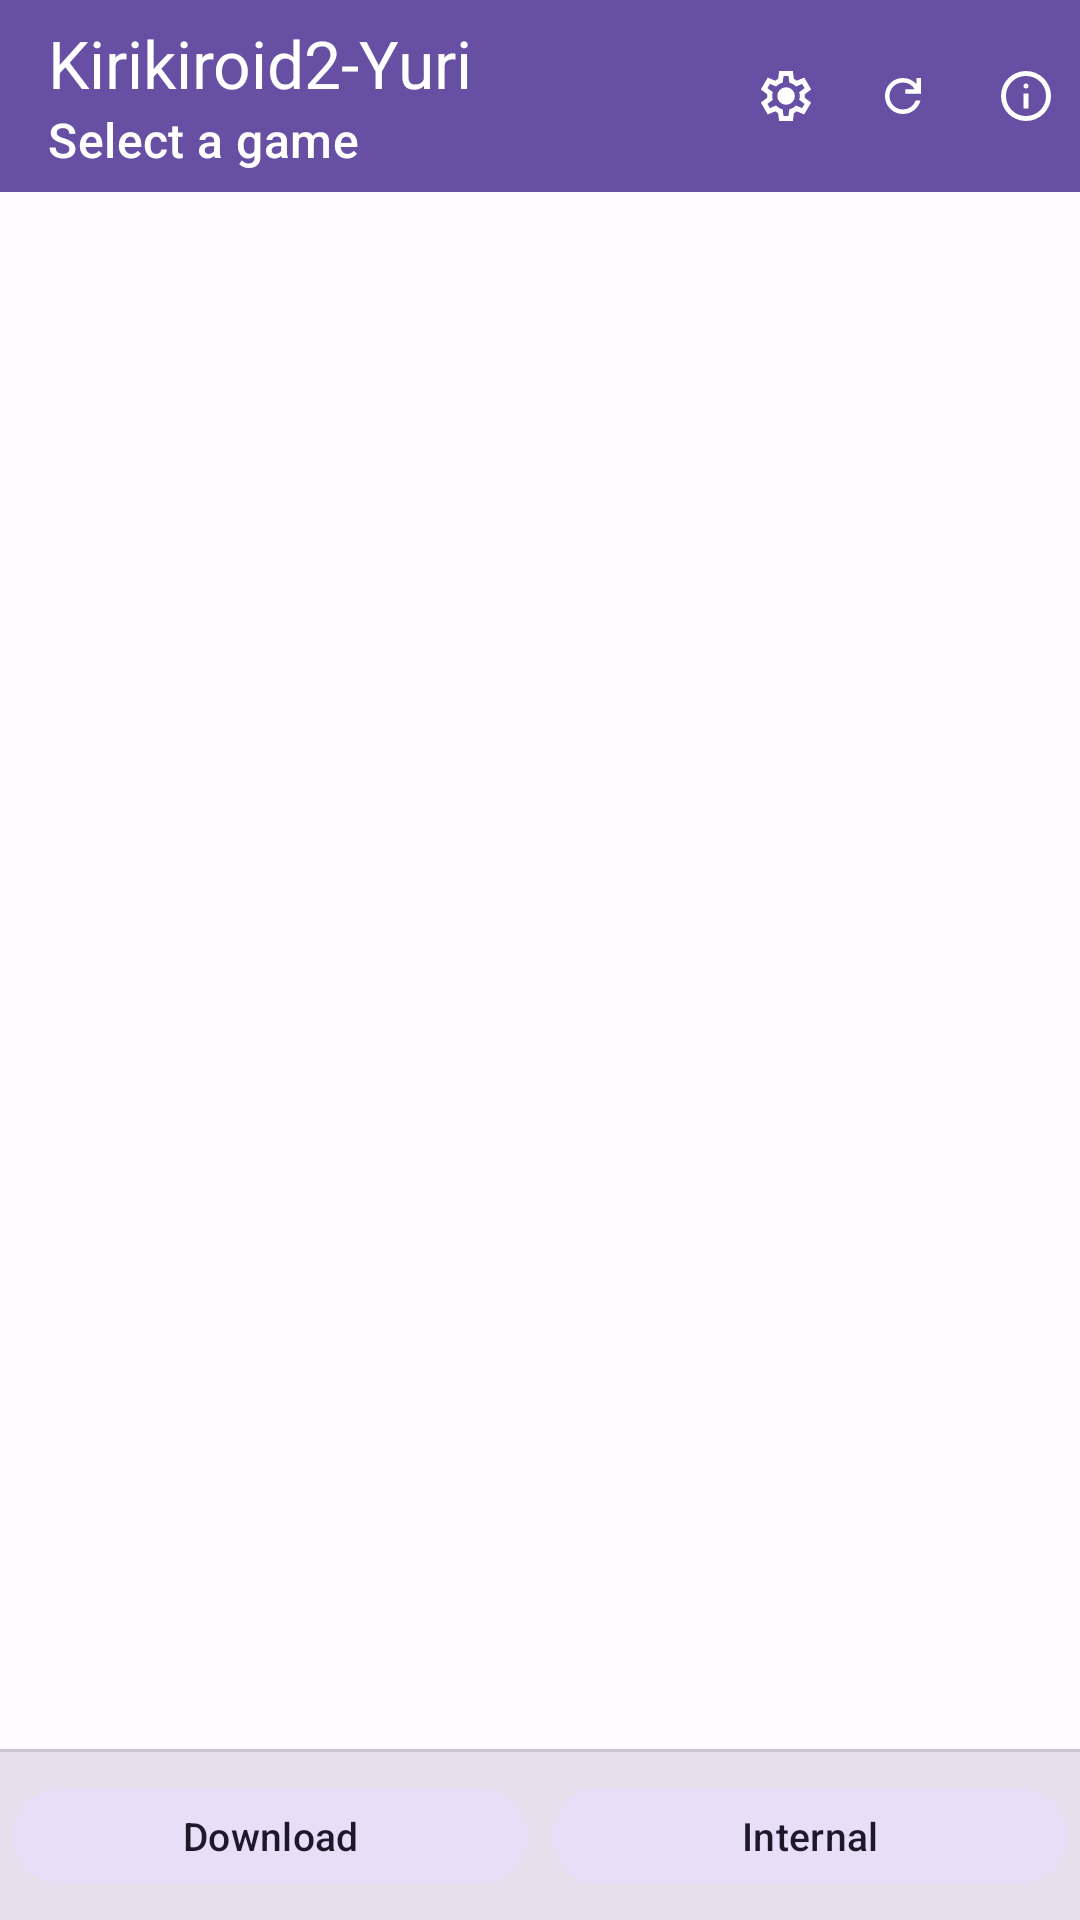

Produce the Android XML layout that renders to this screen, including the resource entries it uses.
<!-- AndroidManifest.xml: activity theme LauncherTheme -->
<!-- res/layout/activity_launcher.xml -->
<?xml version="1.0" encoding="utf-8"?>
<LinearLayout xmlns:android="http://schemas.android.com/apk/res/android"
	xmlns:app="http://schemas.android.com/apk/res-auto"
	android:layout_width="match_parent"
	android:layout_height="match_parent"
	android:orientation="vertical"
	android:background="?attr/colorSurface">

	<com.google.android.material.appbar.MaterialToolbar
		android:id="@+id/toolbar"
		android:layout_width="match_parent"
		android:layout_height="?attr/actionBarSize"
		android:background="?attr/colorPrimary"
		app:title="Kirikiroid2-Yuri"
		app:titleTextColor="@color/on_primary"
		app:subtitleTextColor="@color/on_primary"
		app:subtitle="Select a game">

		<LinearLayout
			android:layout_width="wrap_content"
			android:layout_height="match_parent"
			android:orientation="horizontal"
			android:layout_gravity="end">

			<com.google.android.material.button.MaterialButton
				android:id="@+id/btnSettings"
				style="@style/Widget.Material3.Button.TextButton"
				android:layout_width="40dp"
				android:layout_height="40dp"
				android:layout_gravity="center"
				android:insetTop="0dp"
				android:insetBottom="0dp"
				app:icon="@drawable/ic_settings"
				app:iconSize="20dp"
				app:iconTint="@color/on_primary" />

			<com.google.android.material.button.MaterialButton
				android:id="@+id/btnLogcat"
				style="@style/Widget.Material3.Button.TextButton"
				android:layout_width="40dp"
				android:layout_height="40dp"
				android:layout_gravity="center"
				android:insetTop="0dp"
				android:insetBottom="0dp"
				app:icon="@drawable/ic_refresh"
				app:iconSize="18dp"
				app:iconTint="@color/on_primary" />

			<com.google.android.material.button.MaterialButton
				android:id="@+id/btnAbout"
				style="@style/Widget.Material3.Button.TextButton"
				android:layout_width="40dp"
				android:layout_height="40dp"
				android:layout_gravity="center"
				android:insetTop="0dp"
				android:insetBottom="0dp"
				app:icon="@drawable/ic_info"
				app:iconSize="20dp"
				app:iconTint="@color/on_primary" />
		</LinearLayout>
	</com.google.android.material.appbar.MaterialToolbar>

	<HorizontalScrollView
		android:id="@+id/breadcrumbScroll"
		android:layout_width="match_parent"
		android:layout_height="wrap_content"
		android:scrollbars="none"
		android:background="?attr/colorSurfaceVariant"
		android:paddingStart="12dp"
		android:paddingEnd="12dp">

		<LinearLayout
			android:id="@+id/breadcrumbContainer"
			android:layout_width="wrap_content"
			android:layout_height="wrap_content"
			android:orientation="horizontal"
			android:gravity="center_vertical" />
	</HorizontalScrollView>

	<com.google.android.material.card.MaterialCardView
		android:id="@+id/recentCard"
		android:layout_width="match_parent"
		android:layout_height="wrap_content"
		android:layout_margin="8dp"
		android:visibility="gone"
		app:cardCornerRadius="12dp"
		app:cardElevation="2dp"
		app:strokeWidth="0dp">

		<LinearLayout
			android:layout_width="match_parent"
			android:layout_height="wrap_content"
			android:orientation="vertical">

			<TextView
				android:layout_width="match_parent"
				android:layout_height="wrap_content"
				android:padding="12dp"
				android:paddingBottom="4dp"
				android:text="Recent Games"
				android:textSize="13sp"
				android:textColor="?attr/colorPrimary"
				android:textStyle="bold" />

			<androidx.recyclerview.widget.RecyclerView
				android:id="@+id/recentList"
				android:layout_width="match_parent"
				android:layout_height="wrap_content"
				android:maxHeight="200dp"
				android:nestedScrollingEnabled="false" />
		</LinearLayout>
	</com.google.android.material.card.MaterialCardView>

	<androidx.recyclerview.widget.RecyclerView
		android:id="@+id/fileList"
		android:layout_width="match_parent"
		android:layout_height="0dp"
		android:layout_weight="1"
		android:background="?attr/colorSurface" />

	<com.google.android.material.divider.MaterialDivider
		android:layout_width="match_parent"
		android:layout_height="1dp" />

	<LinearLayout
		android:layout_width="match_parent"
		android:layout_height="56dp"
		android:orientation="horizontal"
		android:background="?attr/colorSurfaceVariant"
		android:gravity="center">

		<com.google.android.material.button.MaterialButton
			android:id="@+id/btnDownload"
			style="@style/Widget.Material3.Button.TonalButton"
			android:layout_width="0dp"
			android:layout_height="40dp"
			android:layout_weight="1"
			android:layout_margin="4dp"
			android:text="Download"
			android:textSize="13sp" />

		<com.google.android.material.button.MaterialButton
			android:id="@+id/btnRoot"
			style="@style/Widget.Material3.Button.TonalButton"
			android:layout_width="0dp"
			android:layout_height="40dp"
			android:layout_weight="1"
			android:layout_margin="4dp"
			android:text="Internal"
			android:textSize="13sp" />
	</LinearLayout>
</LinearLayout>
<!-- resources referenced by this layout -->
<resources>
  <color name="on_primary">#FFFFFF</color>
  <!-- drawable ic_info (drawable) -->
  <?xml version="1.0" encoding="utf-8"?>
  <vector xmlns:android="http://schemas.android.com/apk/res/android"
      android:width="24dp"
      android:height="24dp"
      android:viewportWidth="960"
      android:viewportHeight="960">
      <group
          android:translateX="0"
          android:translateY="960">
          <path
              android:fillColor="@color/on_surface_variant"
              android:pathData="M440-280h80v-240h-80v240Zm68.5-331.5Q520-623 520-640t-11.5-28.5Q497-680 480-680t-28.5 11.5Q440-657 440-640t11.5 28.5Q463-600 480-600t28.5-11.5ZM480-80q-83 0-156-31.5T197-197q-54-54-85.5-127T80-480q0-83 31.5-156T197-763q54-54 127-85.5T480-880q83 0 156 31.5T763-763q54 54 85.5 127T880-480q0 83-31.5 156T763-197q-54 54-127 85.5T480-80Zm0-80q134 0 227-93t93-227q0-134-93-227t-227-93q-134 0-227 93t-93 227q0 134 93 227t227 93Zm0-320Z"/>
      </group>
  </vector>
  <!-- drawable ic_refresh (drawable) -->
  <?xml version="1.0" encoding="utf-8"?>
  <vector xmlns:android="http://schemas.android.com/apk/res/android"
      android:width="24dp"
      android:height="24dp"
      android:viewportWidth="960"
      android:viewportHeight="960">
      <group
          android:translateX="0"
          android:translateY="960">
          <path
              android:fillColor="@color/on_surface_variant"
              android:pathData="M480-160q-134 0-227-93t-93-227q0-134 93-227t227-93q69 0 132 28.5T720-690v-110h80v280H520v-80h168q-32-56-87.5-88T480-720q-100 0-170 70t-70 170q0 100 70 170t170 70q77 0 139-44t87-116h84q-28 106-114 173t-196 67Z"/>
      </group>
  </vector>
  <style name="LauncherTheme" parent="AppTheme">
  		<item name="android:windowFullscreen">false</item>
  	</style>
  <color name="on_surface_variant">#49454F</color>
  <style name="AppTheme" parent="Theme.Material3.DayNight.NoActionBar">
  		<item name="colorPrimary">@color/primary</item>
  		<item name="colorPrimaryVariant">@color/primary_variant</item>
  		<item name="colorOnPrimary">@color/on_primary</item>
  		<item name="colorSecondary">@color/secondary</item>
  		<item name="colorSurface">@color/surface</item>
  		<item name="colorOnSurface">@color/on_surface</item>
  		<item name="android:colorBackground">@color/background</item>
  		<item name="colorOnBackground">@color/on_background</item>
  		<item name="colorSurfaceVariant">@color/surface_variant</item>
  		<item name="colorOnSurfaceVariant">@color/on_surface_variant</item>
  		<item name="android:windowFullscreen">true</item>
  		<item name="android:windowNoTitle">true</item>
  		<item name="android:windowContentOverlay">@null</item>
  		<item name="android:statusBarColor">@color/primary</item>
  		<item name="android:navigationBarColor">@color/primary</item>
  	</style>
  <color name="primary">#6750A4</color>
  <color name="primary_variant">#7C6DB5</color>
  <color name="secondary">#625B71</color>
  <color name="surface">#FFFBFE</color>
  <color name="on_surface">#1C1B1F</color>
  <color name="background">#FFFBFE</color>
  <color name="on_background">#1C1B1F</color>
  <color name="surface_variant">#E7E0EC</color>
</resources>
